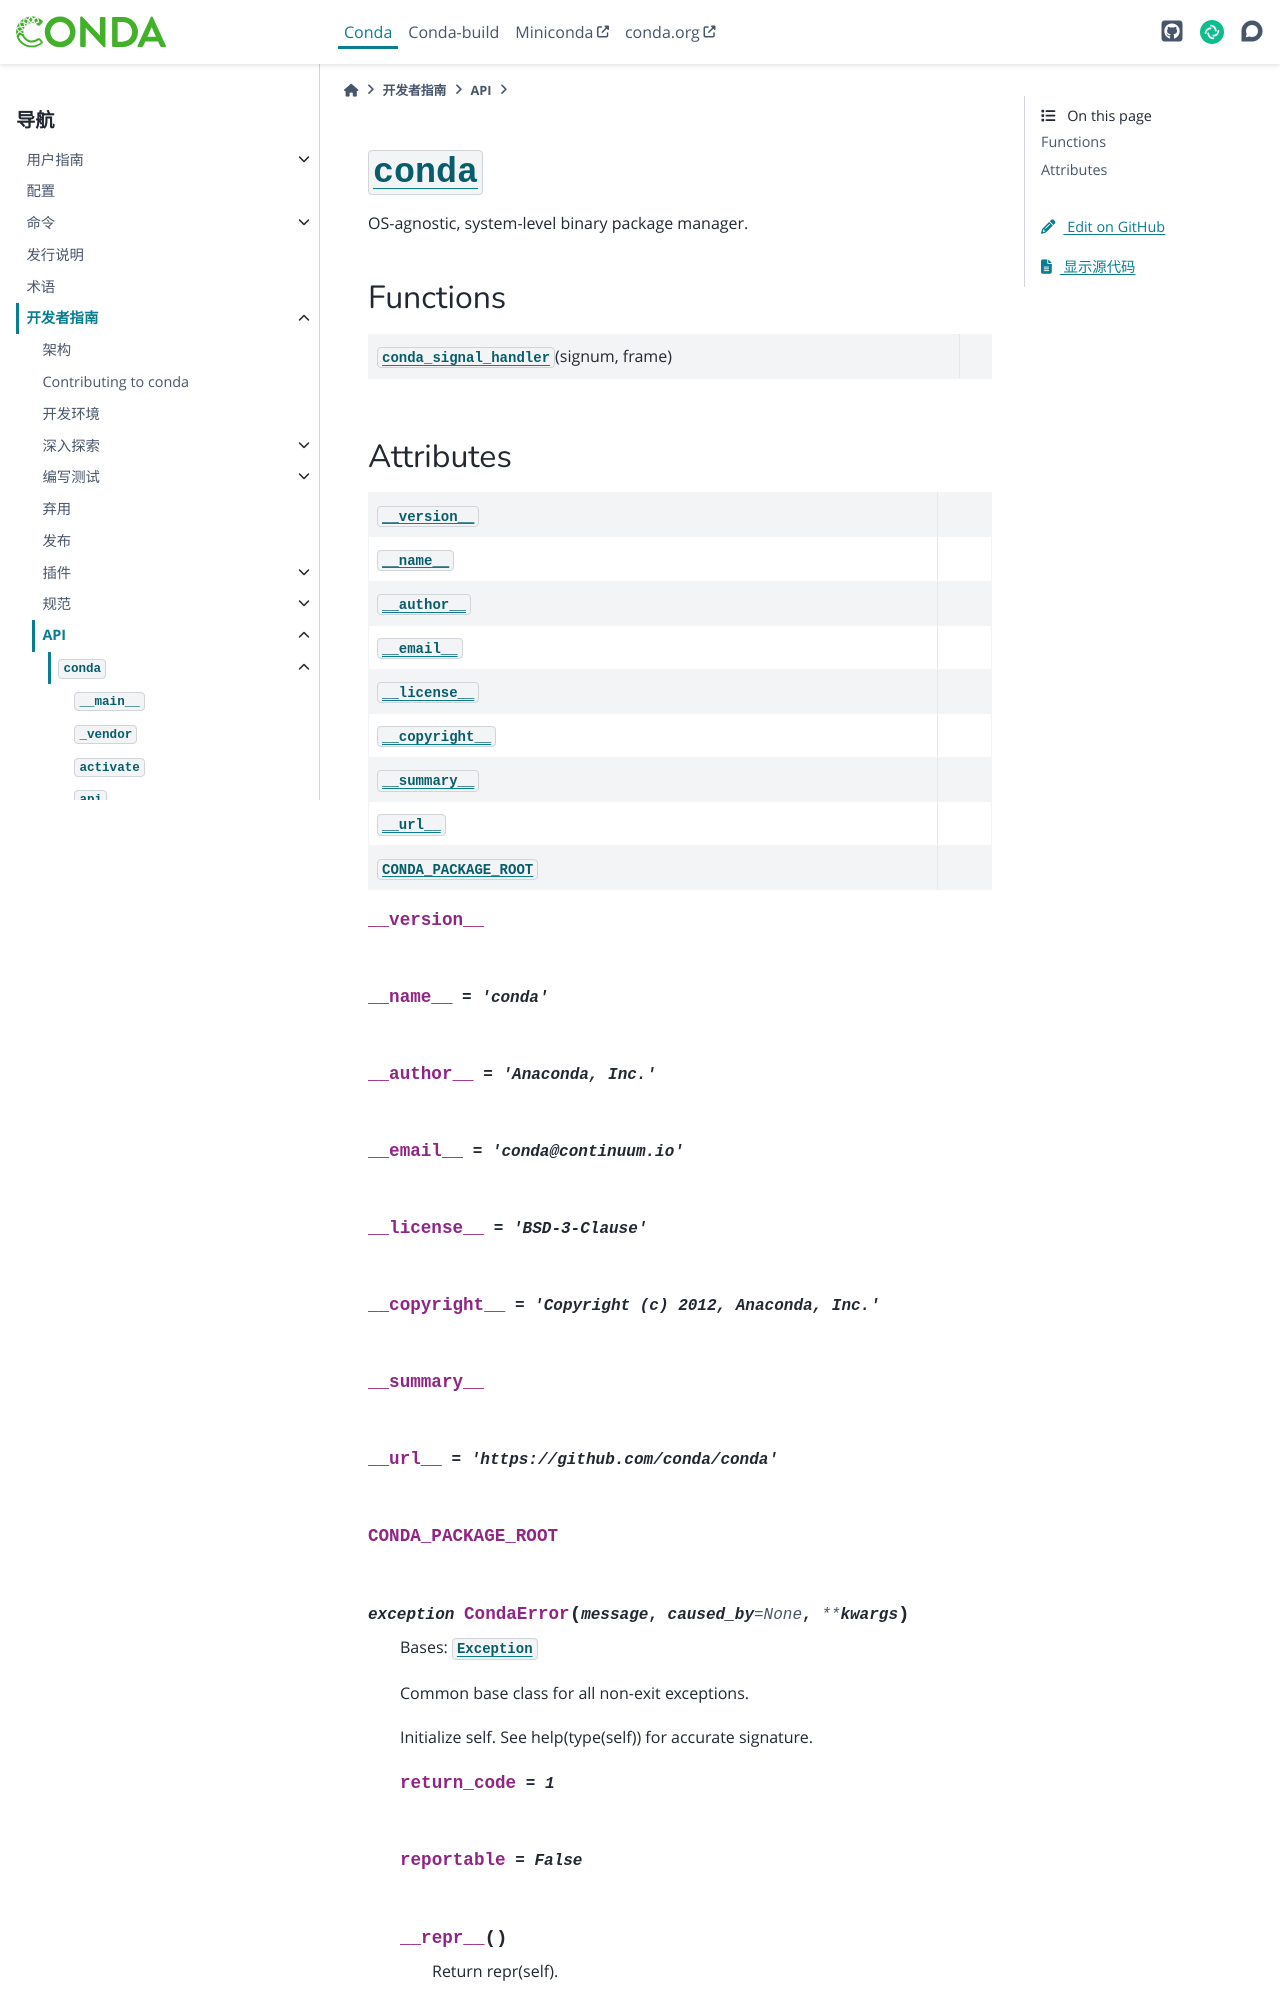

repository: hellowac/conda-zh-cn · page: dev-guide/api/conda/index.html · generator: sphinx

:py:mod:`conda`
===============

.. py:module:: conda

.. autoapi-nested-parse::

   OS-agnostic, system-level binary package manager.



.. toctree::
   :hidden:
   :titlesonly:
   :maxdepth: 3

   __main__/index.rst
   _vendor/index.rst
   activate/index.rst
   api/index.rst
   auxlib/index.rst
   base/index.rst
   cli/index.rst
   common/index.rst
   core/index.rst
   deprecations/index.rst
   env/index.rst
   exception_handler/index.rst
   exceptions/index.rst
   exports/index.rst
   gateways/index.rst
   history/index.rst
   instructions/index.rst
   misc/index.rst
   models/index.rst
   notices/index.rst
   plan/index.rst
   plugins/index.rst
   reporters/index.rst
   resolve/index.rst
   testing/index.rst
   trust/index.rst
   utils/index.rst



Functions
---------

.. autoapisummary::

   conda.conda_signal_handler
